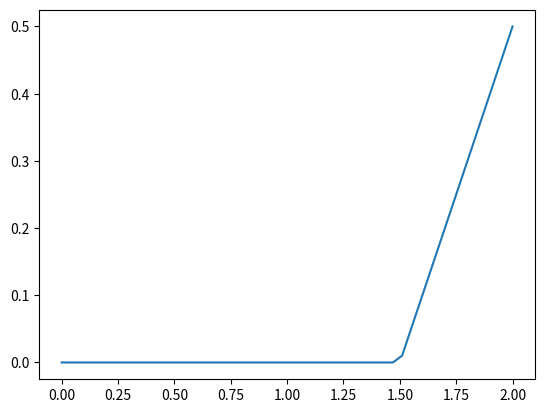

Source code (Python):
import numpy as np
import pandas as pd
import matplotlib.pyplot as plt
    
class PayOffCall():
    def __init__(self, _strike):
        self.strike = _strike
    def compute(self, spot):
        return np.maximum(spot - self.strike, 0)
    
class PayOffPut():
    def __init__(self, _strike):
        self.strike = _strike
    def compute(self, spot):
        return np.maximum(self.strike - spot, 0)
    
if __name__ == "__main__":
    pay_off_call = PayOffCall(1.5)
    spot = np.linspace(0, 2.0, num = 50, endpoint=True)
    print(spot)
    
    price = pay_off_call.compute(spot)
    
    print(price)
    plt.plot(spot, price)
    plt.show()